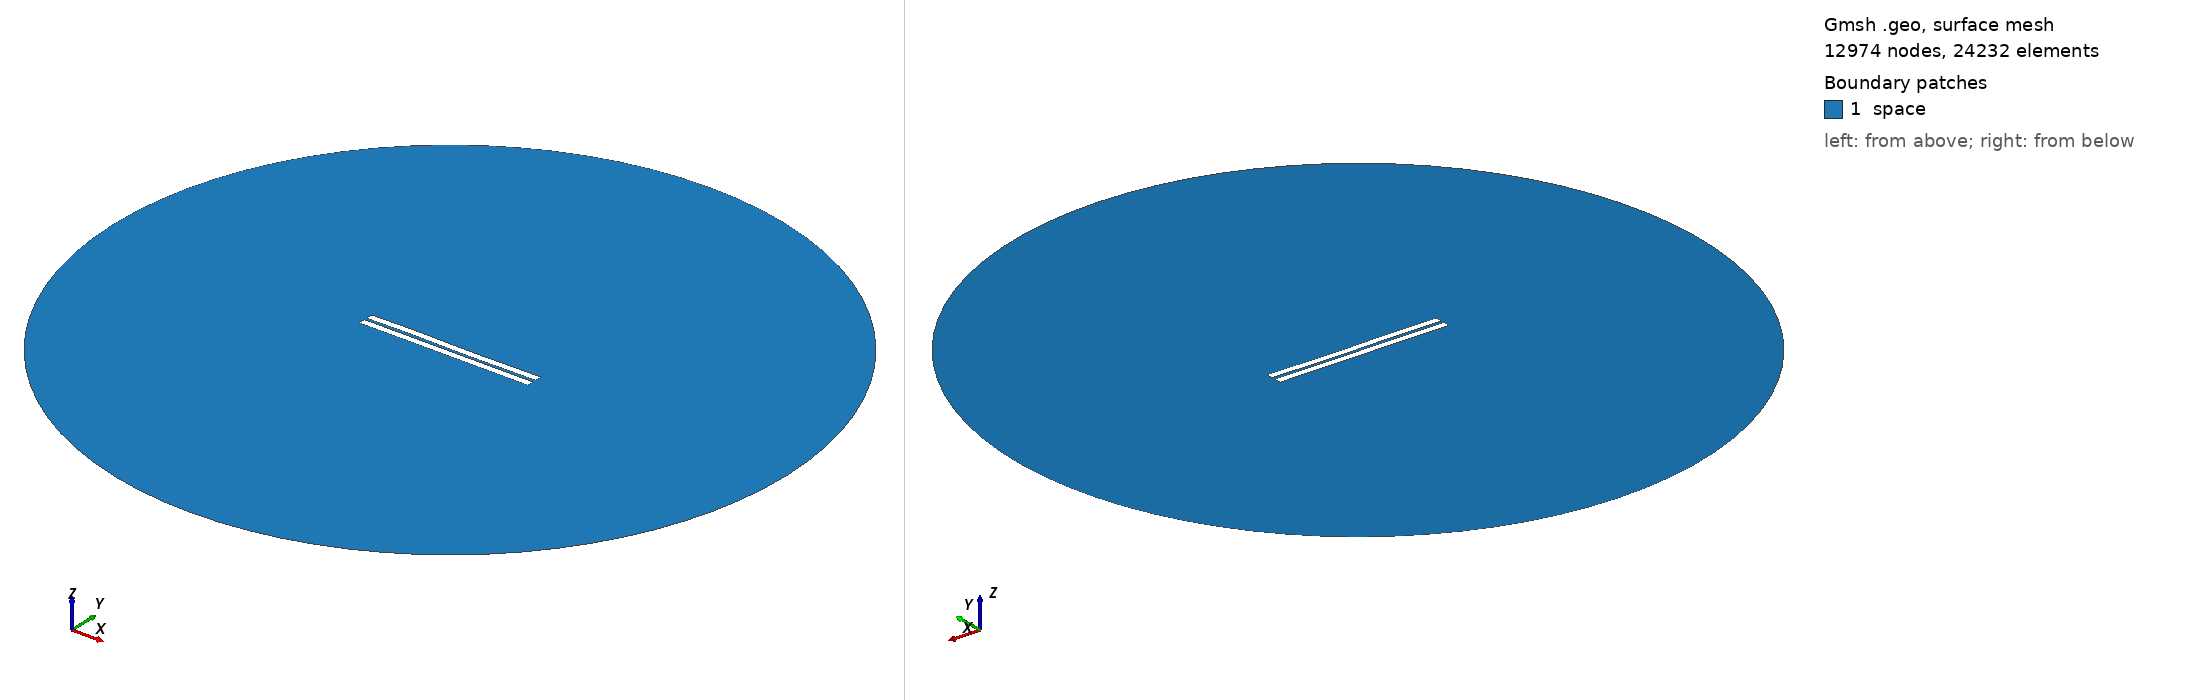

Gmsh geometry script, surface-meshed: 12974 nodes, 24232 surface elements. Boundary patches (legend numbers): 1 space. Left view from above one corner, right view from below the opposite corner. Legend entries are the model's physical surfaces. The drawing asked Gmsh for element sizes between 1% and 20% of the model's largest extent; the script's own settings can give other sizes.

=== 449.geo (drawn) ===
//---------------------------------------
// Geometry kernel
//---------------------------------------

SetFactory("OpenCASCADE");



//---------------------------------------
// Parameters of the geometry
//---------------------------------------

// Overetch of the upper plate
overetch = 0.0;

// Distance between the plates
distance = 1.5;

// Discretization over the x axis (for the deformation)
nx = 50; 

// Length of the plate
L = 100 - overetch; 

// Number of modes
n = 4; 

// 1st mode coefficient
coeff(1) = 0.07499999999999998;
beta(1) = 0.596864 * 3.1415926535 / L;

// 2nd mode coefficient
coeff(2) = 0.0;
beta(2) = 1.49418 * 3.1415926535 / L;

// 3rd mode coefficient
coeff(3) = 0.15;
beta(3) = 2.50025 * 3.1415926535 / L;

// 4th mode coefficient
coeff(4) = 0.07499999999999998;
beta(4) = 3.49999 * 3.1415926535 / L;



//---------------------------------------
// Upper plate (deformed rectangle)
//---------------------------------------

// Coordiantes of the upper plate
xmin = -50;
xmax = 50 - overetch;

// Height of the upper plate
yheight = 4 - 2 * overetch;

// Indexes of the points
UpperID[] = {};
LowerID[] = {};
LeftID[] = {};
RightID[] = {};

// Point index
p = 1;

// Horizontal edges
For i In {1:nx}
    x = xmin + (i-1)*(xmax - xmin)/(nx-1);

    y_bottom = distance / 2 + overetch;
    For j In {1:n}
        C = (Cosh(beta(j)*L) + Cos(beta(j)*L)) / (Sinh(beta(j)*L) + Sin(beta(j)*L));
        y_bottom  = y_bottom + coeff(j) * (Cosh(beta(j)*(x+50)) - Cos(beta(j)*(x+50)) - C * (Sinh(beta(j)*(x+50)) - Sin(beta(j)*(x+50))));
    EndFor

    y_top = y_bottom + yheight;

    Point(p) = {x, y_top, 0, 1.0};
    UpperID[i] = p;
    p = p + 1;

    Point(p) = {x, y_bottom, 0, 1.0};
    LowerID[i] = p;
    p = p + 1;
EndFor

// Create point lists
UpperPts[] = {}; LowerPts[] = {};
For i In {1:nx}
  UpperPts[] += {UpperID[i]};
  LowerPts[] += {LowerID[i]};
EndFor

// Build splines
Spline(1) = {UpperPts[]};
Spline(2) = {LowerPts[]};
Line(3) = {LowerPts[nx-1], UpperPts[nx-1]};
Line(4) = {LowerPts[0], UpperPts[0]};

// Build the plane surface
Curve Loop(1) = {2, 3, -1, -4};
Plane Surface(1) = {1};



//---------------------------------------
// Lower plate (rectangle)
//---------------------------------------

// Vertices
Point(1001) = {-50, -1, 0, 1.0};
Point(1002) = { 50, -1, 0, 1.0};
Point(1003) = { 50,  -5, 0, 1.0};
Point(1004) = {-50,  -5, 0, 1.0};

// Edges
Line(5) = {1001, 1002};
Line(6) = {1002, 1003};
Line(7) = {1003, 1004};
Line(8) = {1004, 1001};

// Plane surface
Line Loop(2) = {5, 6, 7, 8};
Plane Surface(2) = {2}; 



//---------------------------------------
// Outer (fictious) boundary
//---------------------------------------

// Points
Point(1005) = {0, 0, 0};       // Center
Point(1006) = {200, 0, 0};     // Start point
Point(1007) = {0, 200, 0};     // 90 degrees
Point(1008) = {-200, 0, 0};    // 180 degrees
Point(1009) = {0, -200, 0};    // 270 degrees

// Circle arcs (each needs start, center, end)
Circle(9) = {1006, 1005, 1007};
Circle(10) = {1007, 1005, 1008};
Circle(11) = {1008, 1005, 1009};
Circle(12) = {1009, 1005, 1006};

// Plane surface for the entire domain
Curve Loop(3) = {9, 10, 11, 12};
Surface(3) = {3};

// Subtract the plates from the whole domain to obtain the actual domain where we want to solve the equations
BooleanDifference{ Surface{3}; Delete; }{ Surface{1}; Surface{2}; Delete; }




//---------------------------------------
// Transfinite Lines/Curves
//---------------------------------------

// Set the number of points on the boundaries
r = 7;

// Plates
Transfinite Curve {1, 2} = 50*r Using Progression 1;
Transfinite Curve {3, 4} = 2*r Using Progression 1;
Transfinite Line {5, 7} = 50*r Using Progression 1;
Transfinite Line {6, 8} = 2*r Using Progression 1;

// Outer boundary
Transfinite Line {9, 10, 11, 12} = 20 Using Progression 1;



//---------------------------------------
// Physical groups
//---------------------------------------                

// Physical curves (boundaries)
Physical Line("force_segment", 10) = {2};
Physical Line("upper_plate", 11) = {1, 3, 4};
Physical Line("lower_plate", 12) = {5, 6, 7, 8};
Physical Line("boundary", 20) = {9, 10, 11, 12};

// Physical Surfaces
Physical Surface("space", 30) = {3};



//---------------------------------------
// 6. Generate the Mesh
//---------------------------------------

// 2D mesh generation
Mesh 2;
